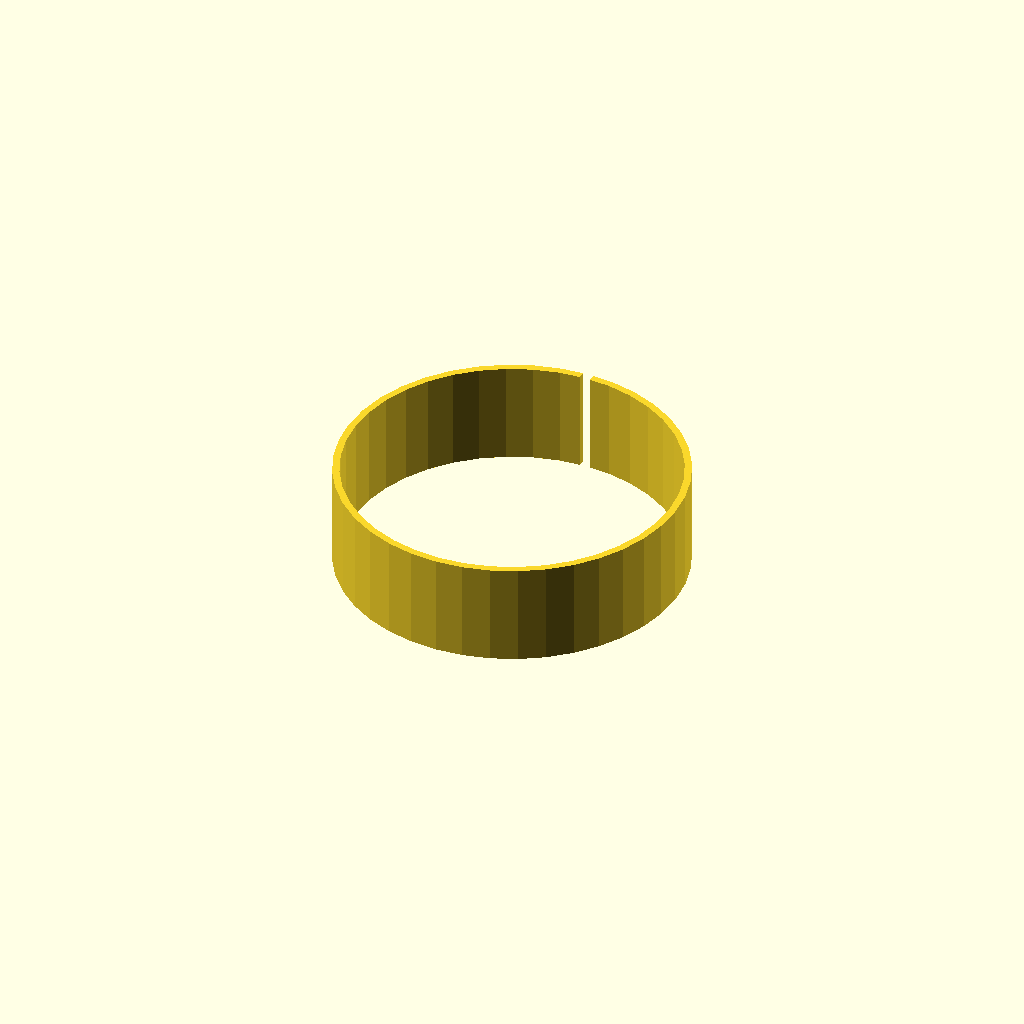
Cell 1 — every parameter at its default value.
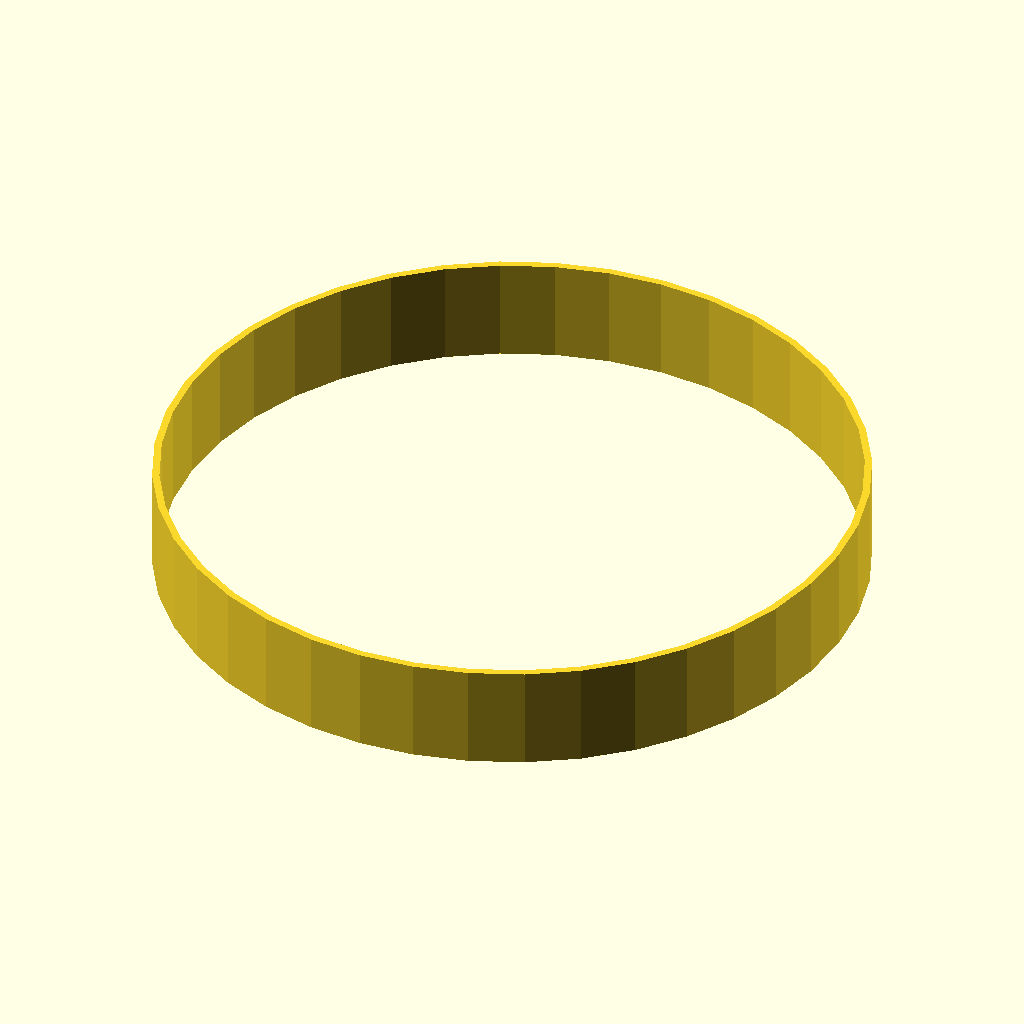
Cell 2: the same model with od = 39.
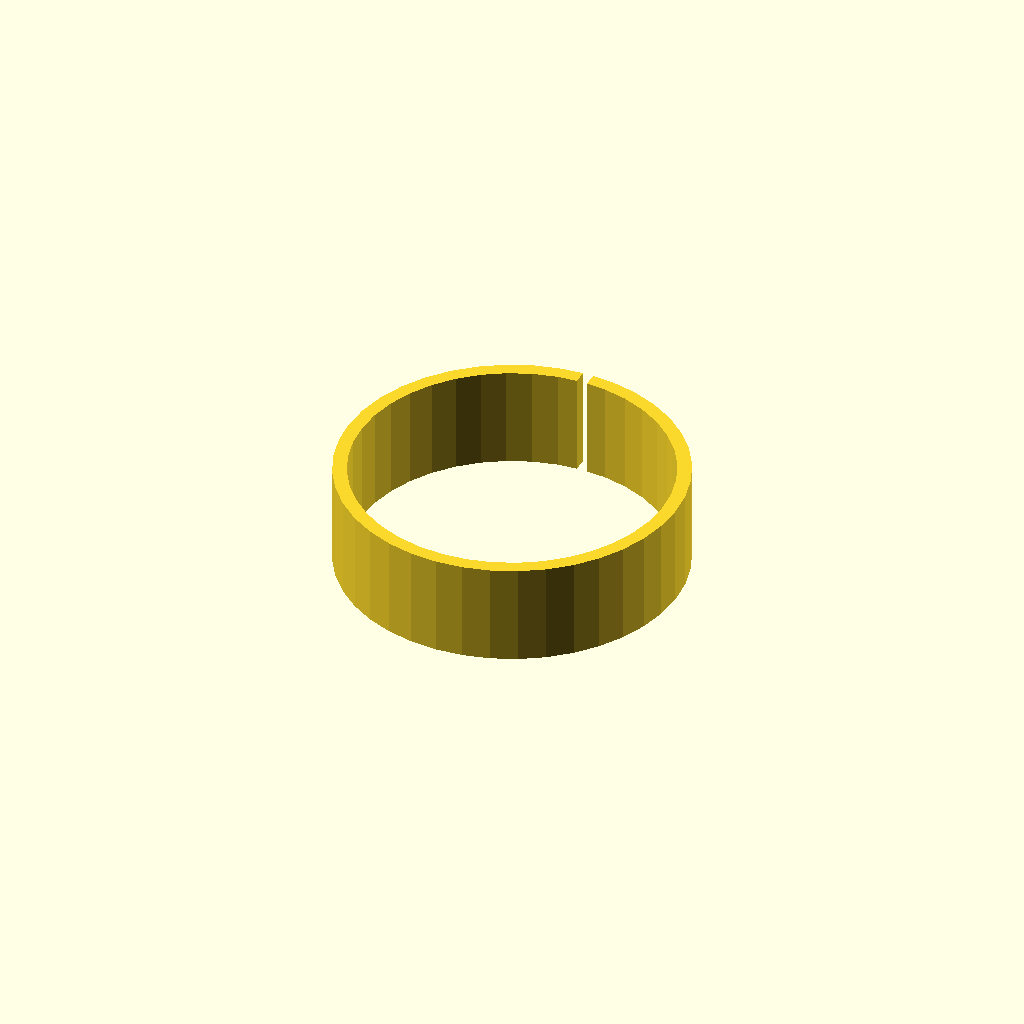
Cell 3: gauge = 0.8 (everything else at default).
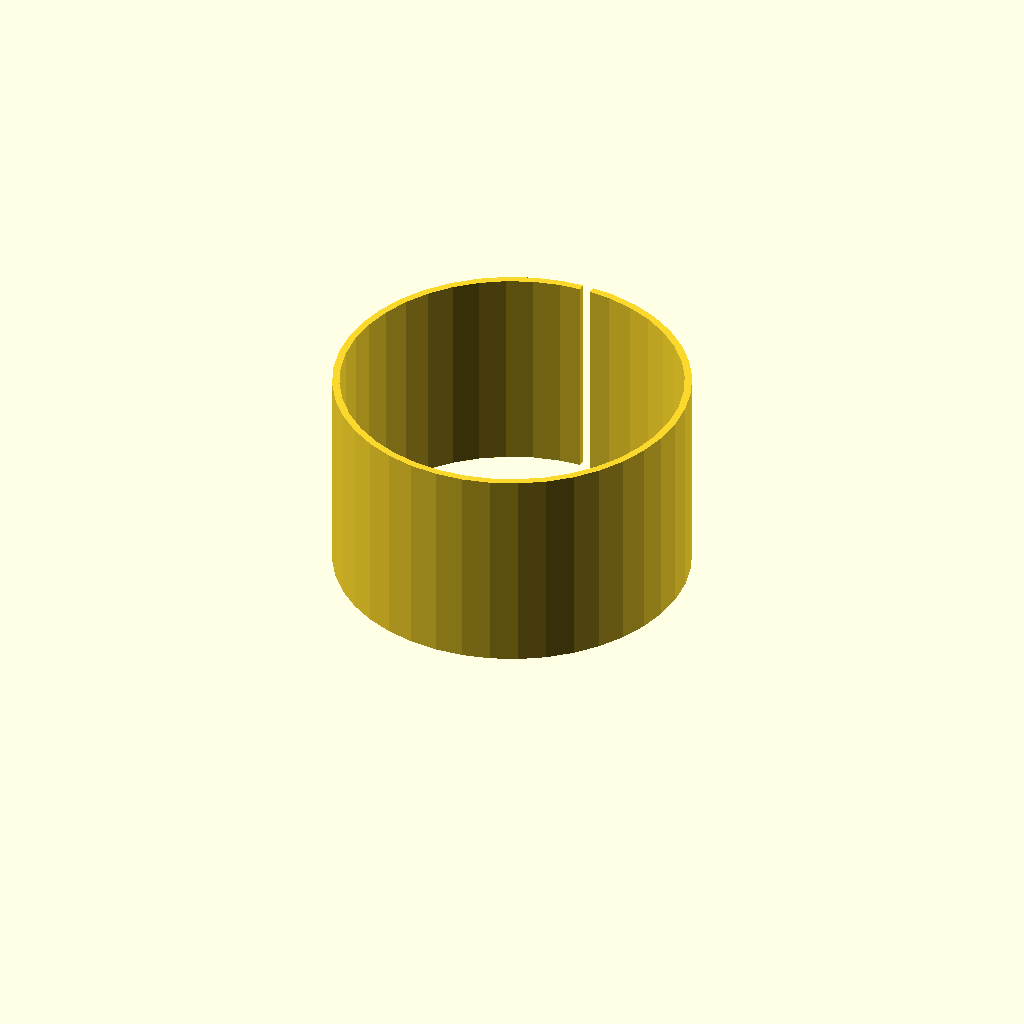
Cell 4: h = 11.6 (everything else at default).
One fixed orthographic camera (rotation 55°, 0°, 25°; colour scheme Cornfield) for every cell.
The OpenSCAD source (ring_insert.scad):
od = 19.5;
gap = 0.6;
gauge = 0.4;
h = 5.8;
$fn = 40;

linear_extrude(h)
difference() {
  circle(d=od);
  circle(d=od-2*gauge);
  
  translate([-gap/2, 0])
  square([gap, 10]);
}
Customizer parameters (derived from the source; name, type, default, range or options):
od: number, default 19.5
gap: number, default 0.6
gauge: number, default 0.4
h: number, default 5.8
